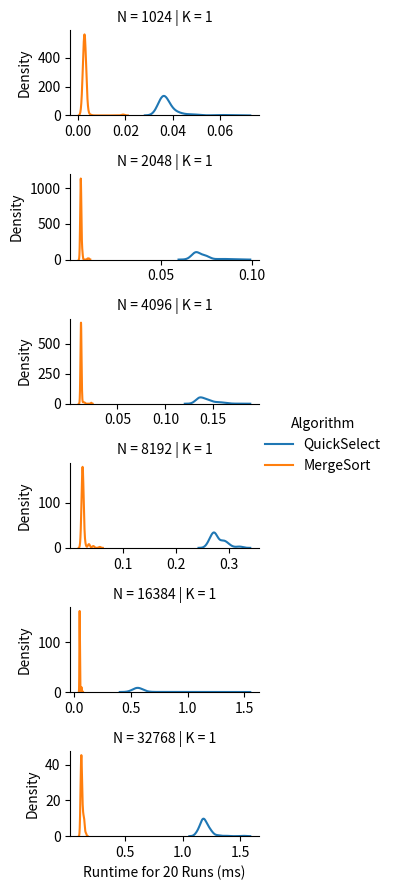

Here is the Python script that generated this plot:
import numpy as np
import pandas as pd
import seaborn as sns
import matplotlib.pyplot as plt
import time
import math
import random

random.seed(120)

#
# Make Sure to Read the README
#


####################
#                  #
# Your Code Here   #
#                  #
####################


'''
A Las Vegas Algorithm to find a key-value pair (Ij, Kj) such that Kj is an i’th smallest key.
arr: a list of key-value pair tuples
    e.g. [(K0, V0), (K1, V1), ..., (Ki, Vi), ..., (Kn, Vn)] 
    ... in this problem set, the values are irrelevant
i: an integer [0, n-1] 
returns: An key-value pair (Kj, Vj) such that Kj is an i’th smallest key.
'''


def QuickSelect(arr, i):
    # Your code here

    # Feel free to use get_random_index(arr) or get_random_int(start_inclusive, end_inclusive)
    # ... see the helper functions below

    if len(arr) == 1: 
        return arr[0]
    elif len(arr) == 0:
        return arr         
    else:
        p = get_random_int(0, len(arr)-1)
        q, _ = arr[p] ## access arr[p]'s key 
        A_less = []
        A_greater = []
        A_equal = []
        for pair in arr:
            k, _ = pair 
            if k < q: 
                A_less.append(pair)
            elif k > q:
                A_greater.append(pair)
            else:
                A_equal.append(pair)
        n_less = len(A_less)
        n_equal = len(A_equal)
        if i < n_less:
            return QuickSelect(A_less, i)
        elif i >= (n_less + n_equal):
            return QuickSelect(A_greater, i - n_less - n_equal)
        else:
            return A_equal[0]

'''
Uses MergeSort to resolve a number of queries where each query is to find an key-value pair (Kj, Vj) such that Kj is an i’th smallest key.
arr: a list of key-value pair tuples
    e.g. [(K0, V0), (K1, V1), ..., (Ki, Vi), ..., (Kn, Vn)] 
    ... in this problem set, the values are irrelevant
query_list (aka i_arr): a list of integers [0, n-1] 
returns: An list of key-value pairs such that for each query qi, the i'th element in the returned list is (Kj, Vj) such that Kj is an i’th smallest key.
NOTE: This is different from the QuickSelect definition. This function takes in a set of queries and returns a list corresponding to their results. 
    ... this is to properly benchmark for the experiments. We only want to run MergeSort once and then use that one result to resolve all queries.
'''


def MergeSortSelect(arr, query_list):
    # Only call MergeSort once
    # ... MergeSort has already been implemented for you (see below)
    pass
    return [(0, -1)] * len(query_list)  # replace this line with your return


##################################
#                                #
# Experiments: Mostly Complete   #
#                                #
##################################


def experiments():
    # Edit this parameter
    k = [1, 1, 1, 1, 1]

    # Feel free to edit these initial parameters

    RUNS = 20  # Number of runs for each trial; more runs means better distributions approximation but longer experiment
    HEIGHT = 1.5  # Height of a chart
    WIDTH = 3   # Width of a chart
    # Determines if subcharts share the same axis scale/limits
    # ... since the trails cover a wide range, sharing the same scale/limits can cause some lines to be too small.
    SAME_AXIS_SCALE = False

    # You do not need to edit anything below this line
    # ... however, you are free to investigate how it works

    # The search space for our parameters
    # DO NOT EDIT these parameters for your final figure
    n = [2 ** i for i in range(10, 16)]
    # Our deterministically generated dataset
    fixed_dataset = sorted([(0, K) for K in range(max(n))], key=lambda T: T[1], reverse=True)

    # Records we will use to create the Pandas DataFrame
    n_record = []
    k_record = []
    algorithm_record = []
    ms_record = []
    iter = 0
    for ni in n:
        dataset_size_n = fixed_dataset[:ni]
        for ki in k:
            # Generate the queries according to the problem set instructions specification
            queries = [round(j * ni / ki) for j in range(ki)]

            # QuickSelect Runs
            for _ in range(RUNS):
                # Record Time Taken to Solve All Queries
                start_time = time.time()
                for q in queries:
                    # Copy dataset just to be safe
                    QuickSelect(dataset_size_n.copy(), q)
                seconds = time.time() - start_time
                # Record this trial run
                n_record.append(ni)
                k_record.append(ki)
                ms_record.append(seconds * 1000)  # Convert seconds to milliseconds
                algorithm_record.append("QuickSelect")

            # MergeSort Runs
            for _ in range(RUNS):
                # Record Time Taken to Solve All Queries
                start_time = time.time()
                # Copy dataset just to be safe
                MergeSortSelect(dataset_size_n.copy(), queries)
                seconds = time.time() - start_time
                # Record this trial run
                n_record.append(ni)
                k_record.append(ki)
                ms_record.append(seconds * 1000)  # Convert seconds to milliseconds
                algorithm_record.append("MergeSort")

            # Print progress
            iter += 1
            print("{} of {} Trials Completed".format(iter, len(n) * len(k)))

    # Create Pandas DataFrame
    data_field_title = "Runtime for {} Runs (ms)".format(RUNS)
    df = pd.DataFrame({
        "N": n_record,
        "K": k_record,
        data_field_title: ms_record,
        "Algorithm": algorithm_record
    })
    plot(df, HEIGHT, WIDTH, SAME_AXIS_SCALE, data_field_title)


def plot(df, height, width, SAME_AXIS_SCALE, data_field_title):
    # Plot with Seaborn
    # ... Establish Rows by N
    # ... Establish Columns by K
    # ... Establish Lines by Algorithm
    g = sns.FacetGrid(df, row="N", col="K", hue="Algorithm", height=height, aspect=width / height,
                      sharex=SAME_AXIS_SCALE, sharey=SAME_AXIS_SCALE)
    # Plot the runtime value
    g.map(sns.kdeplot, data_field_title)
    g.add_legend()
    plt.show()


####################
#                  #
# Helper Functions #
#                  #
####################

def run():
    experiments()


# Feel free to use these function or code your own (as long as it is random)

# A small helper function to return a random integer
def get_random_int(start_inclusive, end_inclusive):
    # Uses the python random randomint function
    # ... this function takes in a start and end - both are inclusive [start,end]
    return random.randint(start_inclusive, end_inclusive)


# A small helper function to return a random integer
def get_random_index(arr):
    # retuns a number from 0 to len-1 for valid indices
    return get_random_int(0, len(arr) - 1)


#########################
#                       #
# Provided (Don't Edit) #
#                       #
#########################

#
# You Do NOT Need to Modify Anything Below This Line
#

def merge(arr1, arr2):
    sortedArr = []

    i = 0
    j = 0
    while i < len(arr1) or j < len(arr2):
        if i >= len(arr1):
            sortedArr.append(arr2[j])
            j += 1
        elif j >= len(arr2):
            sortedArr.append(arr1[i])
            i += 1
        elif arr1[i][0] <= arr2[j][0]:
            sortedArr.append(arr1[i])
            i += 1
        else:
            sortedArr.append(arr2[j])
            j += 1

    return sortedArr


'''
A deterministic sorting algorithm
arr: a list of Key-Value pair tuples
    e.g. [(K0, V0), (K1, V1), ..., (Ki, Vi), ..., (Kn, Vn)] 
returns: a sorted list, sorted according to keys
'''


def MergeSort(arr):
    if len(arr) < 2:
        return arr

    midpt = int(math.ceil(len(arr) / 2))

    half1 = MergeSort(arr[0:midpt])
    half2 = MergeSort(arr[midpt:])

    return merge(half1, half2)


if __name__ == "__main__":
    run()
